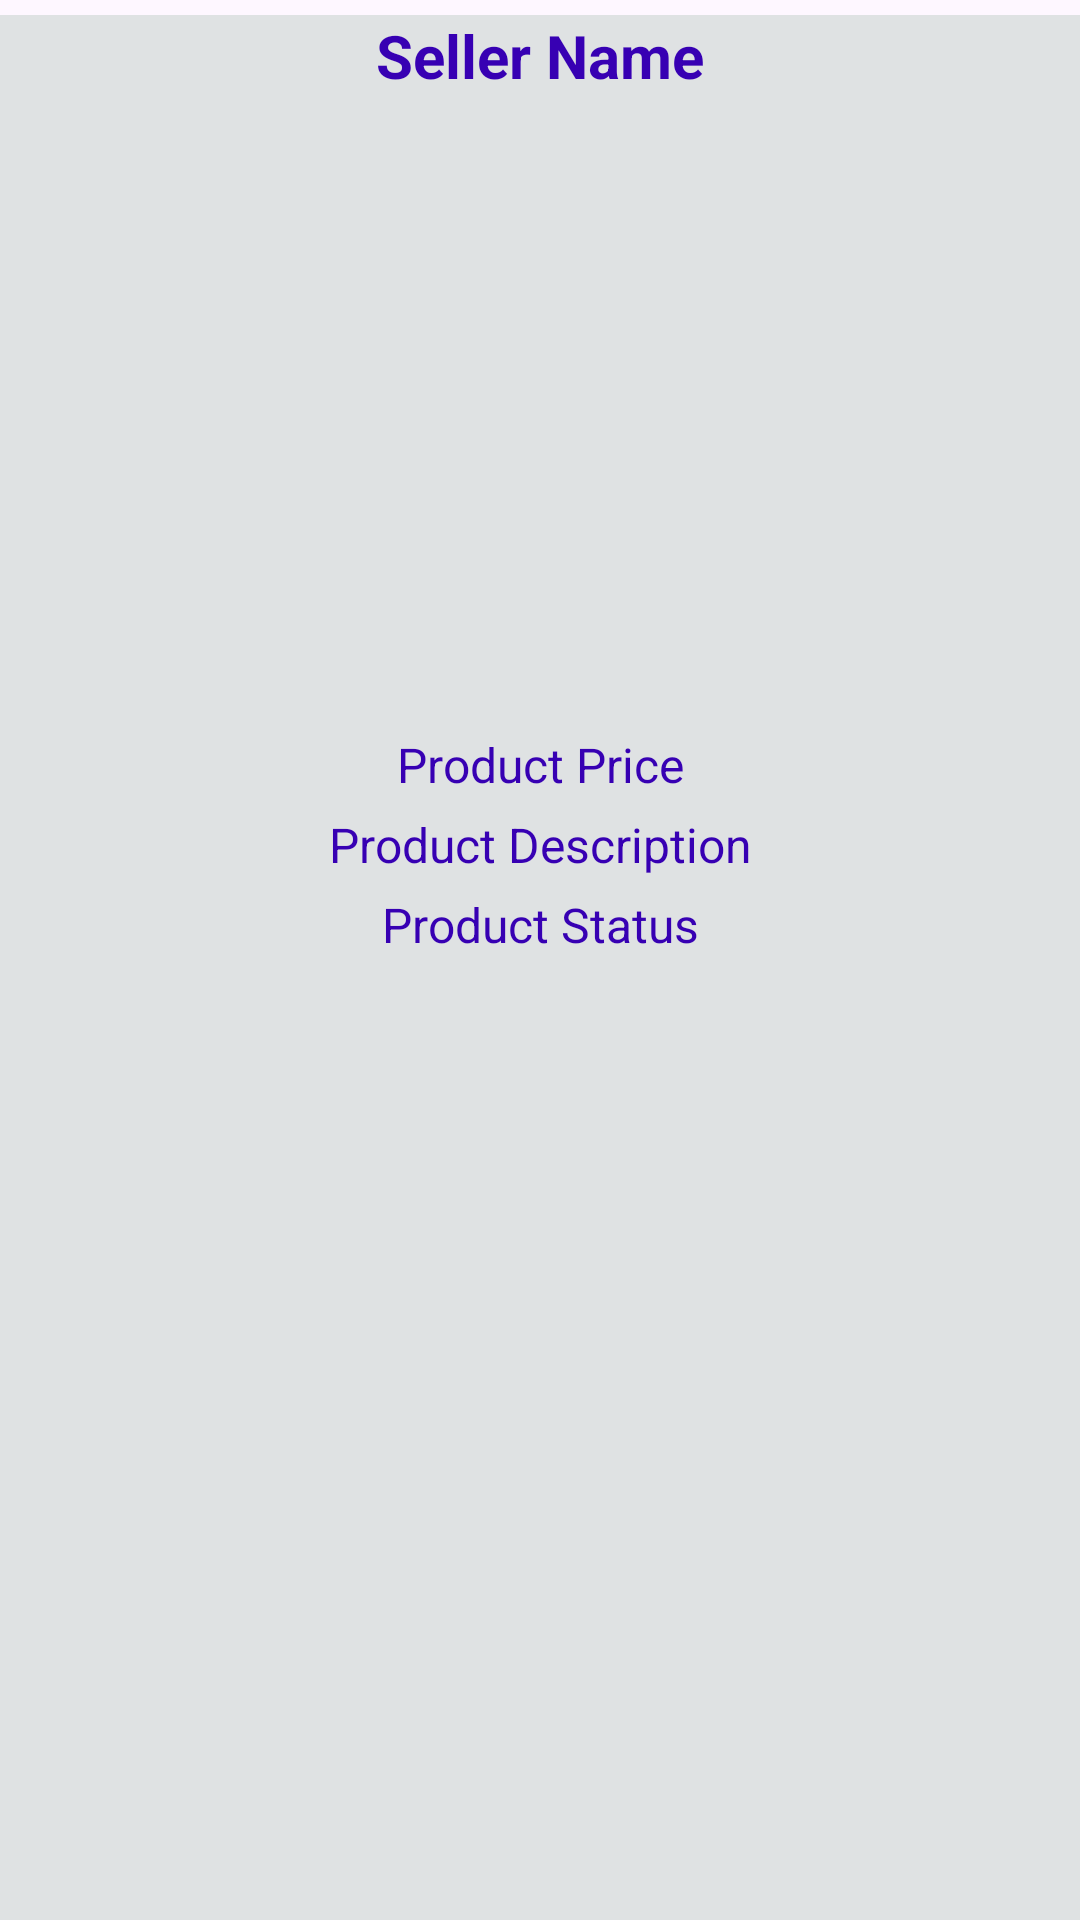

Reconstruct the res/layout file that produces this screen, plus the resources it refers to.
<!-- AndroidManifest.xml: application theme Theme.LAVNEXONLINESHOP -->
<!-- res/layout/seller_item_view.xml -->
<?xml version="1.0" encoding="utf-8"?>
<RelativeLayout xmlns:android="http://schemas.android.com/apk/res/android"
    android:layout_width="match_parent"
    android:layout_height="match_parent">
    <RelativeLayout
        android:layout_width="match_parent"
        android:layout_height="match_parent"
        android:layout_marginTop="5dp"
        android:background="#DFE2E3"
        >


        <TextView
            android:layout_width="match_parent"
            android:layout_height="wrap_content"
            android:text="Seller Name"
            android:textAlignment="center"
            android:textSize="20sp"
            android:textColor="@color/design_default_color_primary_dark"
            android:textStyle="bold"
            android:id="@+id/product_seller_name"/>


        <ImageView
            android:layout_width="match_parent"
            android:layout_height="200dp"
            android:layout_below="@+id/product_seller_name"
            android:scaleType="centerCrop"
            android:layout_marginTop="2dp"
            android:id="@+id/product_seller_image"/>

        <TextView
            android:layout_width="match_parent"
            android:layout_height="wrap_content"
            android:text="Product Price"
            android:layout_marginTop="10dp"
            android:layout_below="@+id/product_seller_image"
            android:textAlignment="center"
            android:textSize="16sp"
            android:textColor="@color/design_default_color_primary_dark"
            android:id="@+id/product_seller_price"/>

        <TextView
            android:layout_width="match_parent"
            android:layout_height="wrap_content"
            android:text="Product Description"
            android:layout_marginTop="5dp"
            android:layout_below="@+id/product_seller_price"
            android:textAlignment="center"
            android:textSize="16sp"
            android:textColor="@color/design_default_color_primary_dark"
            android:id="@+id/product_seller_description"/>
        <TextView
            android:layout_width="match_parent"
            android:layout_height="wrap_content"
            android:text="Product Status"
            android:layout_marginTop="5dp"
            android:layout_below="@+id/product_seller_description"
            android:textAlignment="center"
            android:textSize="16sp"
            android:textColor="@color/design_default_color_primary_dark"
            android:id="@+id/seller_product_status"/>



    </RelativeLayout>

</RelativeLayout>
<!-- resources referenced by this layout -->
<resources>
  <style name="Theme.LAVNEXONLINESHOP" parent="Base.Theme.LAVNEXONLINESHOP" />
  <style name="Base.Theme.LAVNEXONLINESHOP" parent="Theme.Material3.DayNight.NoActionBar">
          
          
      </style>
</resources>
